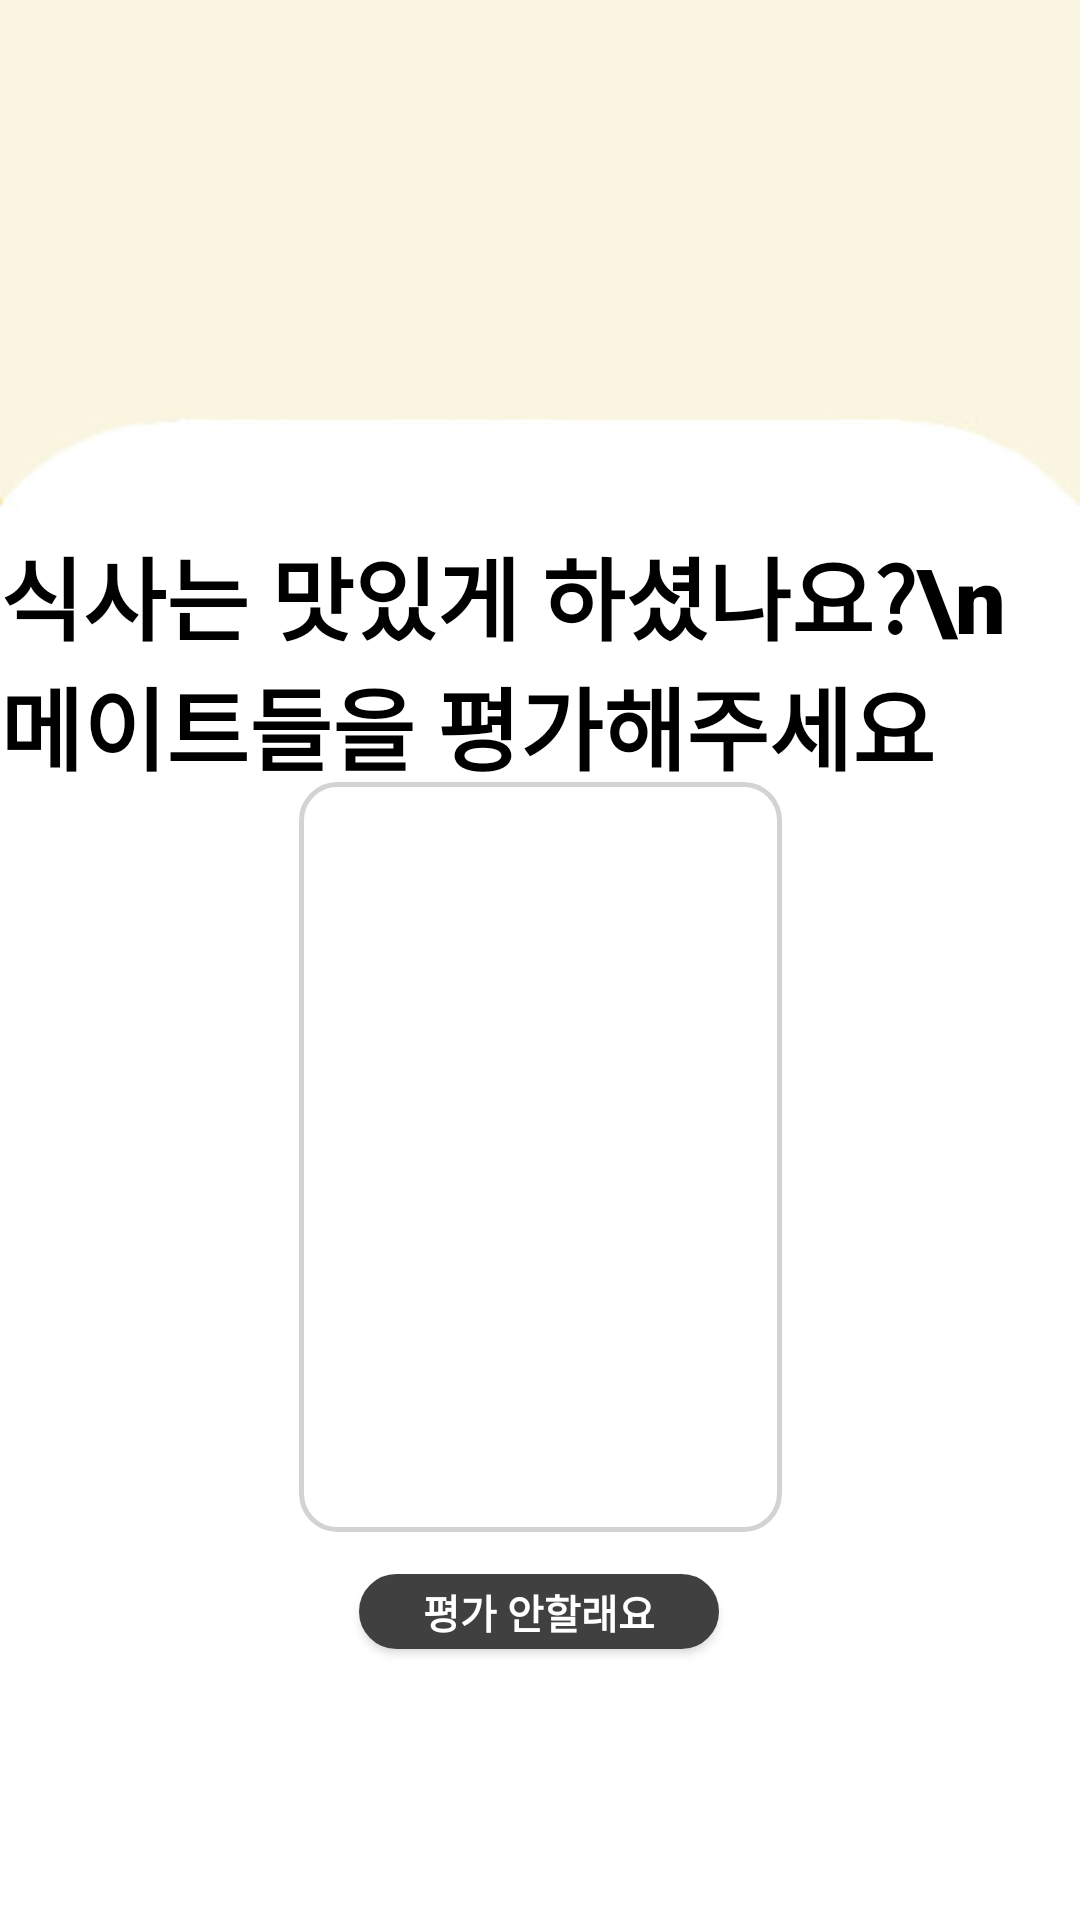

This screen was rendered from an Android layout file. Write that file and the resources it references.
<!-- AndroidManifest.xml: application theme Theme.AppCompat.Light.NoActionBar -->
<!-- res/layout/activity_finish.xml -->
<?xml version="1.0" encoding="utf-8"?>
<layout xmlns:android="http://schemas.android.com/apk/res/android"
    xmlns:app="http://schemas.android.com/apk/res-auto"
    xmlns:tools="http://schemas.android.com/tools">

    <androidx.constraintlayout.widget.ConstraintLayout
        android:id="@+id/layout"
        android:layout_width="match_parent"
        android:layout_height="match_parent"
        android:background="@drawable/banana_background"
        tools:context=".FinishActivity">

        <TextView
            android:id="@+id/text"
            android:layout_width="wrap_content"
            android:layout_height="wrap_content"
            android:fontFamily="sans-serif-black"
            android:text="식사는 맛있게 하셨나요?\n메이트들을 평가해주세요"
            android:textColor="@color/black"
            android:textSize="30dp"
            android:textStyle="bold"
            app:layout_constraintBottom_toBottomOf="parent"
            app:layout_constraintEnd_toEndOf="parent"
            app:layout_constraintStart_toStartOf="parent"
            app:layout_constraintTop_toTopOf="parent"
            app:layout_constraintVertical_bias="0.319" />

        <androidx.recyclerview.widget.RecyclerView
            android:id="@+id/user_mate"
            android:layout_width="161dp"
            android:layout_height="250dp"
            android:background="@drawable/mypage_round_layout"
            android:orientation="vertical"
            app:layoutManager="androidx.recyclerview.widget.LinearLayoutManager"
            app:layout_constraintBottom_toBottomOf="parent"
            app:layout_constraintEnd_toEndOf="parent"
            app:layout_constraintStart_toStartOf="parent"
            app:layout_constraintTop_toTopOf="parent"
            app:layout_constraintVertical_bias="0.668"
            tools:listitem="@layout/item_mate" />

        <androidx.appcompat.widget.AppCompatButton
            android:id="@+id/not_review_button"
            android:layout_width="120dp"
            android:layout_height="25dp"
            android:layout_gravity="center"
            android:layout_marginVertical="5dp"
            android:background="@drawable/mypage_round_layout"
            android:backgroundTint="@color/darkGrey"
            android:minWidth="0dp"
            android:minHeight="0dp"
            android:text="평가 안할래요"
            android:textColor="@color/white"
            android:textSize="40px"
            android:textStyle="bold"
            app:layout_constraintBottom_toBottomOf="parent"
            app:layout_constraintEnd_toEndOf="parent"
            app:layout_constraintHorizontal_bias="0.498"
            app:layout_constraintStart_toStartOf="parent"
            app:layout_constraintTop_toTopOf="parent"
            app:layout_constraintVertical_bias="0.859" />

    </androidx.constraintlayout.widget.ConstraintLayout>
</layout>
<!-- res/layout/item_mate.xml (included above) -->
<?xml version="1.0" encoding="utf-8"?>
<androidx.constraintlayout.widget.ConstraintLayout
    xmlns:android="http://schemas.android.com/apk/res/android"
    xmlns:app="http://schemas.android.com/apk/res-auto"
    xmlns:tools="http://schemas.android.com/tools"
    android:layout_width="wrap_content"
    android:layout_height="wrap_content">

    <LinearLayout
        android:layout_width="wrap_content"
        android:layout_height="wrap_content"
        android:layout_margin="5dp"
        android:orientation="vertical"
        app:layout_constraintBottom_toBottomOf="parent"
        app:layout_constraintEnd_toEndOf="parent"
        app:layout_constraintStart_toStartOf="parent"
        app:layout_constraintTop_toTopOf="parent">

        <de.hdodenhof.circleimageview.CircleImageView
            android:id="@+id/mate_profile_image"
            android:layout_width="150dp"
            android:layout_height="150dp"
            android:layout_gravity="center"
            android:layout_marginVertical="10dp"
            android:src="@drawable/mypage_test_profile_image"
            app:civ_border_color="@color/lightGrey"
            app:civ_border_overlay="true"
            app:civ_border_width="1dp" />

        <TextView
            android:id="@+id/mate_username"
            android:layout_width="wrap_content"
            android:layout_height="wrap_content"
            android:layout_gravity="center"
            android:text="mateName"
            android:textColor="@color/darkGrey"
            android:textSize="50px"
            android:textStyle="bold" />

        <androidx.appcompat.widget.AppCompatButton
            android:id="@+id/mate_review_button"
            android:layout_width="100dp"
            android:layout_height="30dp"
            android:layout_gravity="center"
            android:layout_marginVertical="5dp"
            android:background="@drawable/mypage_round_layout"
            android:backgroundTint="@color/f7d794"
            android:minWidth="0dp"
            android:minHeight="0dp"
            android:text="평가하기"
            android:textColor="@color/darkGrey"
            android:textSize="50px"
            android:textStyle="bold" />
    </LinearLayout>

</androidx.constraintlayout.widget.ConstraintLayout>
<!-- resources referenced by this layout -->
<resources>
  <color name="black">#FF000000</color>
  <color name="darkGrey">#404040</color>
  <color name="f7d794">#f7d794</color>
  <color name="lightGrey">#D3D3D3</color>
  <color name="white">#FFFFFFFF</color>
  <!-- drawable banana_background: png bitmap (drawable, 3729 bytes) -->
  <!-- drawable mypage_round_layout (drawable) -->
  <?xml version="1.0" encoding="utf-8"?>
  <shape xmlns:android="http://schemas.android.com/apk/res/android"
      android:padding="10dp"
      android:shape="rectangle">
      <solid
          android:color="@color/white"/>
      <corners
          android:topLeftRadius="12dp"
          android:topRightRadius="12dp"
          android:bottomLeftRadius="12dp"
          android:bottomRightRadius="12dp"/>
      <stroke android:width="1.5dp"
          android:color="@color/lightGrey"/>
  </shape>
  <!-- drawable mypage_test_profile_image: png bitmap (drawable, 107408 bytes) -->
</resources>
